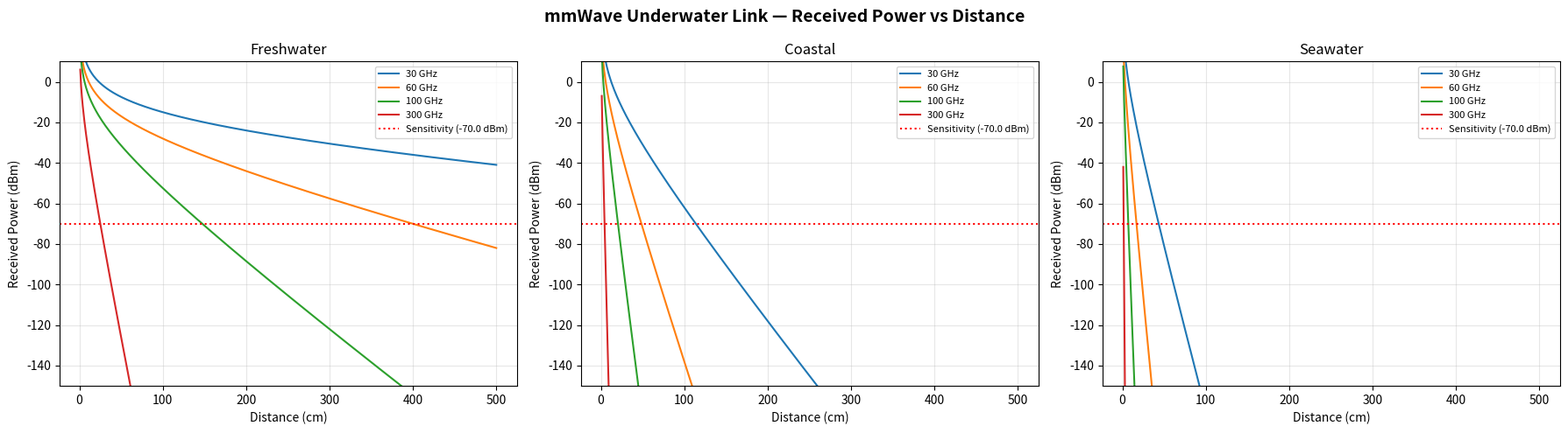
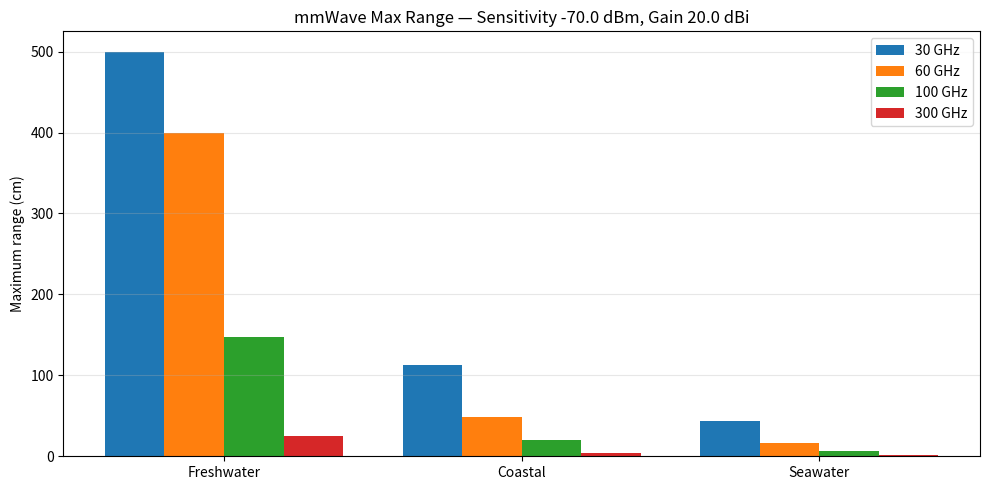

Source code (Python) for these figures, in order:
"""
UNDERWATER mmWAVE LINK — HORN ANTENNAS
========================================

Location-agnostic model.

Link budget:
    P_rx(d) = P_tx + G_tx + G_rx − FSPL(d) − α·d

Parameters you can vary:
    - frequency (30–300 GHz)
    - water type (fresh / coastal / sea)
    - horn gain (dBi)
    - Tx power (dBm)
    - receiver sensitivity (dBm)
"""

import numpy as np
import matplotlib.pyplot as plt

# -----------------------------------------------------------------------------
# CONFIGURATION
# -----------------------------------------------------------------------------

C = 3e8                     # speed of light (m/s)

# Frequencies of interest (mmWave band)
FREQ_CHOICES = [30e9, 60e9, 100e9, 300e9]

# Attenuation table (dB/m) — indicative values
WATER_ATTENUATION = {
    'Freshwater': {30e9: 3,   60e9: 10,  100e9: 30,   300e9: 200},
    'Coastal':    {30e9: 50,  60e9: 120, 100e9: 300,  300e9: 1500},
    'Seawater':   {30e9: 150, 60e9: 400, 100e9: 1000, 300e9: 5000},
}

# Link parameters
P_TX_DBM       = 10.0       # transmitted power
GAIN_DBI       = 20.0       # horn gain (each end)
SENSITIVITY    = -70.0      # receiver sensitivity (dBm)

# Distance sweep (cm scale for realistic mmWave underwater)
DISTANCES_M = np.linspace(0.01, 5.0, 500)


# -----------------------------------------------------------------------------
# PHYSICS
# -----------------------------------------------------------------------------

def wavelength(freq_hz):
    return C / freq_hz


def horn_gain_from_aperture(freq_hz, A_m, B_m, eta_ap=0.51):
    """Optional — compute gain from physical horn size."""
    lam = wavelength(freq_hz)
    G = (4 * np.pi / lam**2) * eta_ap * A_m * B_m
    return 10 * np.log10(G)


def fspl_db(d_m, freq_hz):
    """Free-space path loss (dB)."""
    d_m = np.maximum(d_m, 1e-9)
    return 20 * np.log10(4 * np.pi * d_m * freq_hz / C)


def received_power_dbm(d_m, freq_hz, alpha_db_per_m,
                       p_tx_dbm=P_TX_DBM, g_tx=GAIN_DBI, g_rx=GAIN_DBI):
    """Full link budget (dBm)."""
    return (p_tx_dbm + g_tx + g_rx
            - fspl_db(d_m, freq_hz)
            - alpha_db_per_m * d_m)


def max_range_m(freq_hz, alpha_db_per_m,
                p_tx_dbm=P_TX_DBM, g_tx=GAIN_DBI, g_rx=GAIN_DBI,
                sens_dbm=SENSITIVITY):
    """Largest distance where P_rx ≥ sensitivity."""
    p_rx = received_power_dbm(DISTANCES_M, freq_hz, alpha_db_per_m,
                              p_tx_dbm, g_tx, g_rx)
    valid = np.where(p_rx >= sens_dbm)[0]
    return DISTANCES_M[valid[-1]] if len(valid) else 0.0


# -----------------------------------------------------------------------------
# SECTION 1 — HORN GAIN EXAMPLES
# -----------------------------------------------------------------------------

def section_1_horn_examples():
    print("=" * 90)
    print("SECTION 1: HORN ANTENNA GAIN EXAMPLES")
    print("=" * 90)
    print(f"{'Frequency':<12} | {'Wavelength':<14} | {'Aperture':<16} | "
          f"{'Gain (dBi)':<12}")
    print("-" * 90)

    apertures = [
        ('2 cm × 1.5 cm', 0.02, 0.015),
        ('5 mm × 5 mm',   0.005, 0.005),
        ('2 mm × 2 mm',   0.002, 0.002),
    ]

    for f in FREQ_CHOICES:
        lam = wavelength(f)
        for name, A, B in apertures:
            G = horn_gain_from_aperture(f, A, B)
            print(f"{f/1e9:>6.0f} GHz   | {lam*1000:>10.3f} mm  | "
                  f"{name:<16} | {G:>10.2f}")
        print("-" * 90)


# -----------------------------------------------------------------------------
# SECTION 2 — MAX RANGE TABLE
# -----------------------------------------------------------------------------

def section_2_max_range():
    print("\n" + "=" * 90)
    print("SECTION 2: MAXIMUM RANGE (cm) FOR EACH FREQUENCY AND WATER TYPE")
    print("=" * 90)
    print(f"Assumptions: P_tx = {P_TX_DBM} dBm, "
          f"G_tx = G_rx = {GAIN_DBI} dBi, sensitivity = {SENSITIVITY} dBm")
    print()
    print(f"{'Water':<12} | " + " | ".join(f"{f/1e9:>6.0f} GHz" for f in FREQ_CHOICES))
    print("-" * 90)

    for water, alphas in WATER_ATTENUATION.items():
        row = f"{water:<12} | "
        for f in FREQ_CHOICES:
            r = max_range_m(f, alphas[f])
            row += f"{r*100:>10.2f} cm | "
        print(row)
    print("=" * 90)


# -----------------------------------------------------------------------------
# SECTION 3 — RECEIVED POWER VS DISTANCE
# -----------------------------------------------------------------------------

def section_3_plot_received():
    fig, axes = plt.subplots(1, 3, figsize=(18, 5))
    fig.suptitle('mmWave Underwater Link — Received Power vs Distance',
                 fontsize=14, fontweight='bold')

    for ax, water in zip(axes, WATER_ATTENUATION):
        for f in FREQ_CHOICES:
            p_rx = received_power_dbm(DISTANCES_M, f,
                                      WATER_ATTENUATION[water][f])
            ax.plot(DISTANCES_M * 100, p_rx, label=f"{f/1e9:.0f} GHz")
        ax.axhline(SENSITIVITY, color='red', linestyle=':',
                   label=f'Sensitivity ({SENSITIVITY} dBm)')
        ax.set_xlabel('Distance (cm)')
        ax.set_ylabel('Received Power (dBm)')
        ax.set_title(f'{water}')
        ax.legend(fontsize=8)
        ax.grid(alpha=0.3)
        ax.set_ylim(-150, 10)

    plt.tight_layout()
    plt.show()


# -----------------------------------------------------------------------------
# SECTION 4 — MAX RANGE BAR CHART
# -----------------------------------------------------------------------------

def section_4_plot_range():
    fig, ax = plt.subplots(figsize=(10, 5))

    x = np.arange(len(WATER_ATTENUATION))
    width = 0.2
    for i, f in enumerate(FREQ_CHOICES):
        ranges = [max_range_m(f, WATER_ATTENUATION[w][f]) * 100
                  for w in WATER_ATTENUATION]
        ax.bar(x + i * width, ranges, width, label=f"{f/1e9:.0f} GHz")

    ax.set_xticks(x + 1.5 * width)
    ax.set_xticklabels(WATER_ATTENUATION.keys())
    ax.set_ylabel('Maximum range (cm)')
    ax.set_title(f'mmWave Max Range — Sensitivity {SENSITIVITY} dBm, '
                 f'Gain {GAIN_DBI} dBi')
    ax.legend()
    ax.grid(alpha=0.3, axis='y')
    plt.tight_layout()
    plt.show()


# -----------------------------------------------------------------------------
# MAIN
# -----------------------------------------------------------------------------

if __name__ == "__main__":
    section_1_horn_examples()
    section_2_max_range()
    section_3_plot_received()
    section_4_plot_range()
